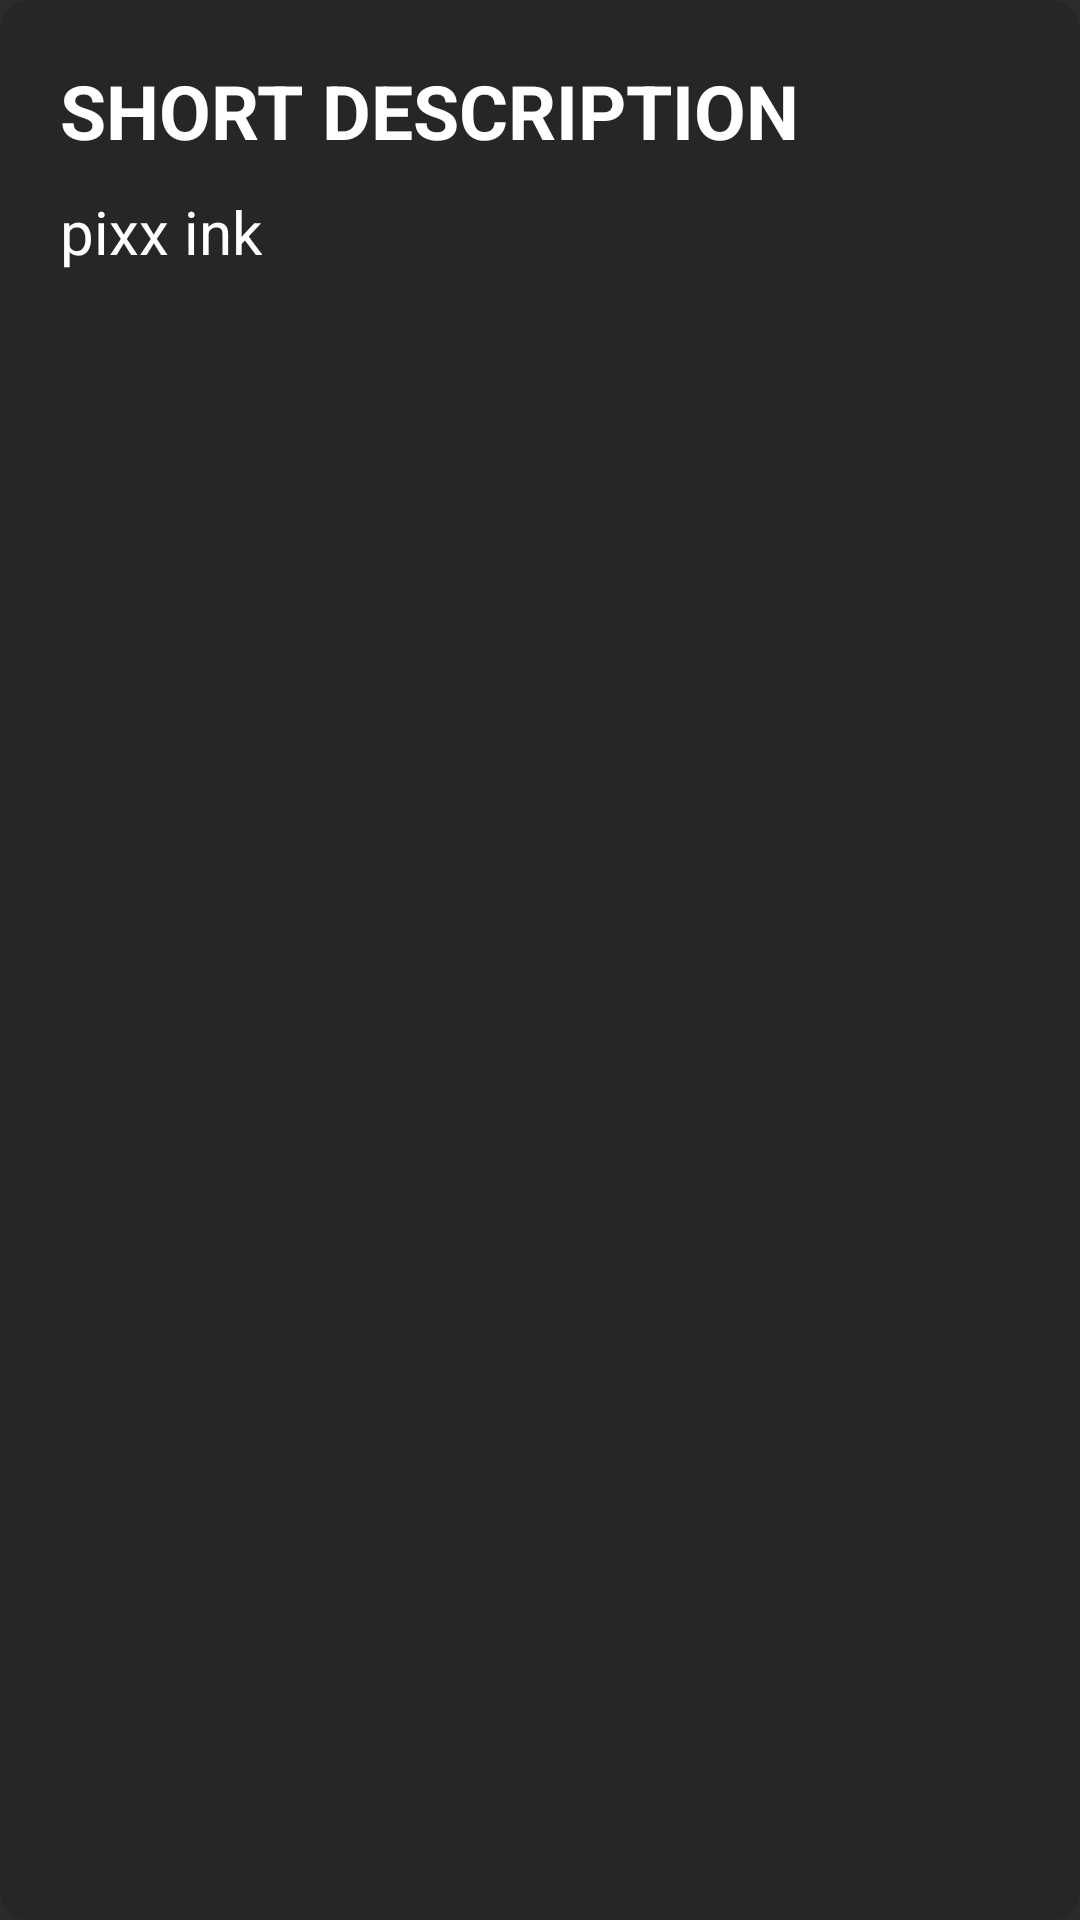

Here is an Android app screen rendered from its layout file. Give the layout XML and the strings, colors and styles it references.
<!-- AndroidManifest.xml: application theme AppMainTheme -->
<!-- res/layout/cardview_game_item.xml -->
<?xml version="1.0" encoding="utf-8"?>
<androidx.cardview.widget.CardView
    xmlns:android="http://schemas.android.com/apk/res/android"
    xmlns:app="http://schemas.android.com/apk/res-auto"
    android:layout_width="match_parent"
    android:layout_height="wrap_content"
    android:layout_margin="10dp"
    app:cardBackgroundColor="@color/theme_main"

    app:cardCornerRadius="10dp"
    app:cardElevation="15dp"
    app:cardMaxElevation="15dp"
    app:cardPreventCornerOverlap="true">


    <RelativeLayout
        android:layout_width="match_parent"
        android:layout_height="200dp">

        <ImageView
            android:layout_width="match_parent"
            android:layout_height="match_parent"
            android:layout_centerInParent="true"
            android:scaleType="centerCrop"
            android:id="@+id/gameImage"/>

        <TextView
            android:id="@+id/gameTitle"
            android:layout_width="wrap_content"
            android:layout_height="wrap_content"
            android:text="@string/short_description"
            android:layout_gravity="bottom|center_horizontal"
            android:layout_marginTop="20dp"
            android:layout_marginBottom="10dp"
            android:textSize="25sp"
            android:textStyle="bold"
            android:layout_marginLeft="20dp"
            android:layout_marginStart="20dp" />

        <TextView
            android:id="@+id/gameDescription"
            android:layout_width="wrap_content"
            android:layout_height="wrap_content"
            android:text="@string/app_name"
            android:layout_marginBottom="10dp"
            android:textSize="20sp"
            android:justificationMode="inter_word"
            android:layout_below="@id/gameTitle"
            android:layout_alignParentLeft="true"
            android:layout_alignParentStart="true"
            android:layout_marginLeft="20dp"
            android:layout_marginStart="20dp"
            android:layout_marginRight="20dp"
            android:layout_marginEnd="30dp"/>

    </RelativeLayout>
</androidx.cardview.widget.CardView>
<!-- resources referenced by this layout -->
<resources>
  <color name="theme_main">#262626</color>
  <string name="app_name">pixx ink</string>
  <string name="short_description">SHORT DESCRIPTION</string>
  <style name="AppMainTheme" parent="Theme.AppCompat">
          <item name="android:fontFamily">sans-serif</item>
          <item name="android:textColor">@android:color/white</item>
          <item name="android:checkMarkTint">@android:color/white</item>
          <item name="android:scrollbarThumbVertical">@android:color/white</item>
          <item name="android:buttonStyle">@style/ButtonStyle</item>
          <item name="buttonBarNegativeButtonStyle">@style/NegativeButtonStyle</item>
          <item name="buttonBarPositiveButtonStyle">@style/PositiveButtonStyle</item>
  
      </style>
  <style name="ButtonStyle" parent="android:Widget.Button">
          <item name="android:textColor">@color/dark_grey</item>
          <item name="android:fontFamily">sans-serif</item>
          <item name="android:textAllCaps">true</item>
          <item name="android:background">@color/theme_red</item>
          <item name="android:minHeight">50dp</item>
      </style>
  <style name="NegativeButtonStyle" parent="Widget.AppCompat.Button.ButtonBar.AlertDialog">
          <item name="android:textColor">@color/white</item>
      </style>
  <style name="PositiveButtonStyle" parent="Widget.AppCompat.Button.ButtonBar.AlertDialog">
          <item name="android:textColor">@color/white</item>
      </style>
  <color name="dark_grey">#212121</color>
  <color name="theme_red">#ff3737</color>
  <color name="white">#ffffff</color>
</resources>
